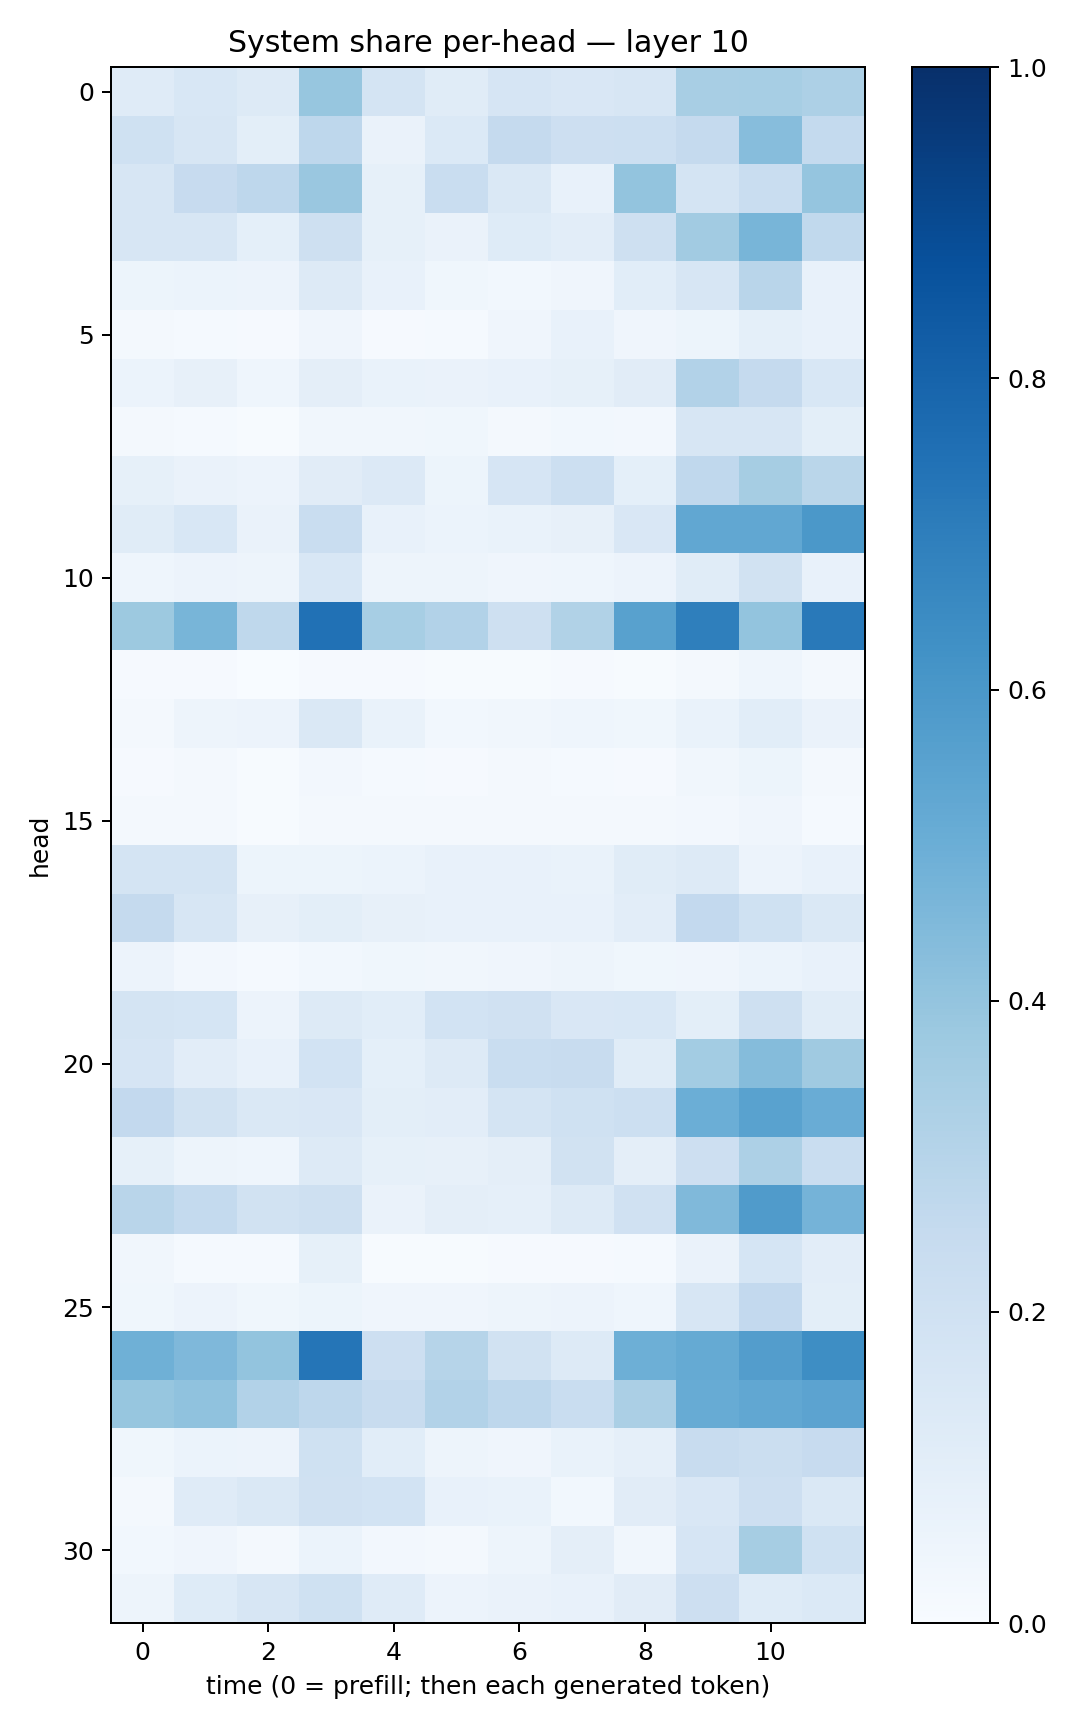

The file beside this chart, header and first rows:
0.117291294, 0.15615861, 0.13066839, 0.3929214, 0.17540547, 0.11691859, 0.1666131, 0.14990526, 0.16299245, 0.34042478, 0.34668422, 0.3258831
0.2005, 0.1579, 0.09839, 0.2744, 0.06305, 0.1367, 0.2531, 0.2146, 0.218, 0.2522, 0.4305, 0.2555
0.1636, 0.246, 0.276, 0.3846, 0.0838, 0.2318, 0.1423, 0.07485, 0.401, 0.1771, 0.2329, 0.3955
0.1599, 0.1613, 0.09252, 0.2078, 0.08317, 0.06325, 0.1233, 0.1043, 0.2071, 0.3624, 0.4655, 0.2649
0.05358, 0.06015, 0.05589, 0.1256, 0.07359, 0.03614, 0.03061, 0.04093, 0.108, 0.159, 0.2928, 0.07773
0.01746, 0.01483, 0.01065, 0.0391, 0.009347, 0.01186, 0.04176, 0.07129, 0.04102, 0.05274, 0.09046, 0.07257
0.061, 0.07986, 0.04586, 0.09426, 0.06932, 0.06299, 0.0756, 0.08396, 0.1122, 0.312, 0.2503, 0.1525
0.01683, 0.01549, 0.006581, 0.03424, 0.03218, 0.03521, 0.01824, 0.02986, 0.02543, 0.1618, 0.1566, 0.1007
0.08378, 0.06326, 0.05759, 0.11, 0.1364, 0.05256, 0.1646, 0.2162, 0.09099, 0.2687, 0.3497, 0.2859
0.1156, 0.1527, 0.06315, 0.2308, 0.07743, 0.06223, 0.06663, 0.08195, 0.1505, 0.5294, 0.5285, 0.5951
0.04305, 0.05833, 0.04893, 0.1559, 0.04794, 0.0476, 0.04159, 0.04606, 0.05509, 0.1136, 0.1881, 0.07711
0.3772, 0.4662, 0.27, 0.7468, 0.3471, 0.31, 0.2103, 0.3143, 0.5561, 0.6938, 0.3989, 0.7187
0.01045, 0.00804, 0.003235, 0.01109, 0.009961, 0.006064, 0.006186, 0.008623, 0.007785, 0.02188, 0.04452, 0.01697
0.02014, 0.05009, 0.05816, 0.1421, 0.06945, 0.02828, 0.03373, 0.04568, 0.03525, 0.06856, 0.1069, 0.06562
0.01046, 0.01628, 0.00735, 0.02687, 0.01206, 0.00938, 0.02025, 0.01378, 0.008056, 0.03453, 0.05345, 0.01864
0.01654, 0.018, 0.007321, 0.02295, 0.01978, 0.02331, 0.02119, 0.01948, 0.02061, 0.02472, 0.04027, 0.01274
0.1721, 0.1742, 0.05273, 0.05117, 0.0619, 0.07597, 0.07607, 0.07023, 0.1159, 0.1301, 0.05542, 0.07556
0.2507, 0.1577, 0.07825, 0.09976, 0.08051, 0.07615, 0.0737, 0.07656, 0.1031, 0.2594, 0.2004, 0.1482
0.05645, 0.02572, 0.01257, 0.02744, 0.03699, 0.03201, 0.04064, 0.05, 0.0353, 0.04055, 0.06014, 0.07128
0.176, 0.1707, 0.05846, 0.1297, 0.1079, 0.1848, 0.1962, 0.152, 0.1542, 0.09959, 0.2056, 0.1169
0.1662, 0.1041, 0.07174, 0.1869, 0.0916, 0.1261, 0.2324, 0.2416, 0.1161, 0.3578, 0.4343, 0.3692
0.2587, 0.1949, 0.1472, 0.1517, 0.09812, 0.1035, 0.1795, 0.2014, 0.2159, 0.4992, 0.5527, 0.5048
0.0847, 0.04855, 0.04472, 0.1289, 0.08304, 0.08184, 0.09697, 0.192, 0.09606, 0.2114, 0.3273, 0.2317
0.2921, 0.2564, 0.194, 0.2087, 0.06455, 0.09411, 0.08881, 0.1325, 0.1975, 0.447, 0.5804, 0.4752
0.03241, 0.0147, 0.01389, 0.08553, 0.007697, 0.006997, 0.01142, 0.009736, 0.01195, 0.06297, 0.171, 0.1043
0.03629, 0.0548, 0.03774, 0.05146, 0.0424, 0.04087, 0.04708, 0.05855, 0.04538, 0.1604, 0.2589, 0.1002
0.4913, 0.4499, 0.4013, 0.731, 0.2143, 0.2988, 0.1889, 0.1267, 0.4945, 0.5167, 0.5728, 0.6405
0.3907, 0.4082, 0.3117, 0.2748, 0.2346, 0.3096, 0.2764, 0.2311, 0.3342, 0.5098, 0.5311, 0.5434
0.03647, 0.06207, 0.05795, 0.2001, 0.108, 0.04929, 0.03908, 0.06833, 0.08937, 0.2401, 0.2265, 0.2433
0.01752, 0.1205, 0.1412, 0.1981, 0.1856, 0.07277, 0.0681, 0.02969, 0.1114, 0.1512, 0.2135, 0.1435
0.02953, 0.0417, 0.02265, 0.06195, 0.02587, 0.01861, 0.04709, 0.09498, 0.03417, 0.1662, 0.3499, 0.203
0.04825, 0.1244, 0.1575, 0.2016, 0.1178, 0.05479, 0.06484, 0.07121, 0.1109, 0.2119, 0.1241, 0.1375
